Image classification data set "color_detector" (paanajot/goldbox on GitHub). Class labels (6): green, green inputs, purple, purple inputs, red, red inputs.

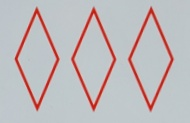
Label: red

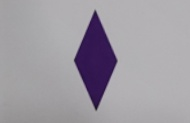
Label: purple

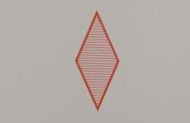
Label: red

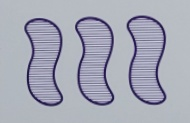
Label: purple

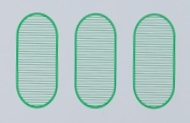
Label: green

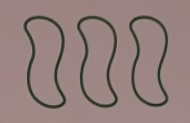
Label: green
